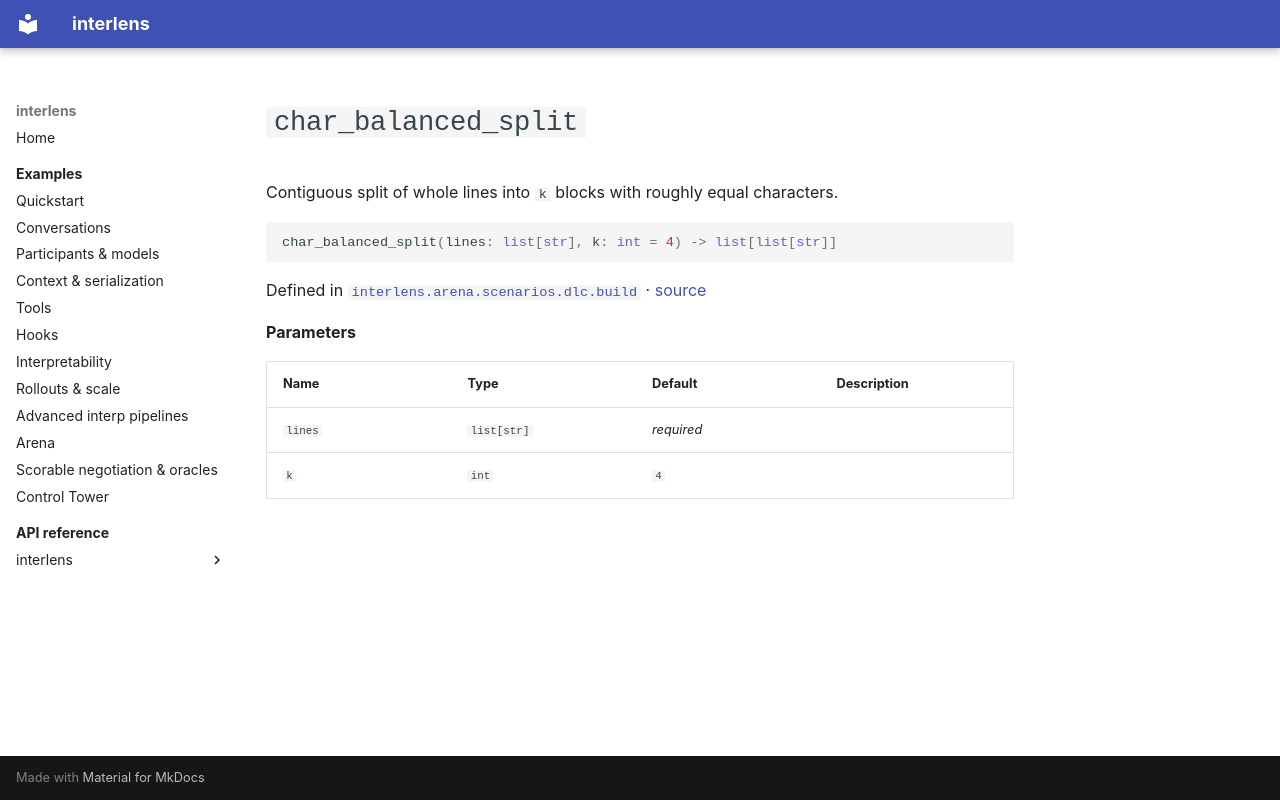

repository: Sid-MB/interlens · page: reference/interlens/arena/scenarios/dlc/build/char_balanced_split/index.html · generator: mkdocs

# `char_balanced_split`

Contiguous split of whole lines into `k` blocks with roughly equal characters.

```python
char_balanced_split(lines: list[str], k: int = 4) -> list[list[str]]
```

Defined in [`interlens.arena.scenarios.dlc.build`](index.md) · [source](https://github.com/Sid-MB/interlens/blob/main/src/interlens/arena/scenarios/dlc/build.py#L102-L115)

**Parameters**

| Name | Type | Default | Description |
|---|---|---|---|
| `lines` | `list[str]` | *required* |  |
| `k` | `int` | `4` |  |
